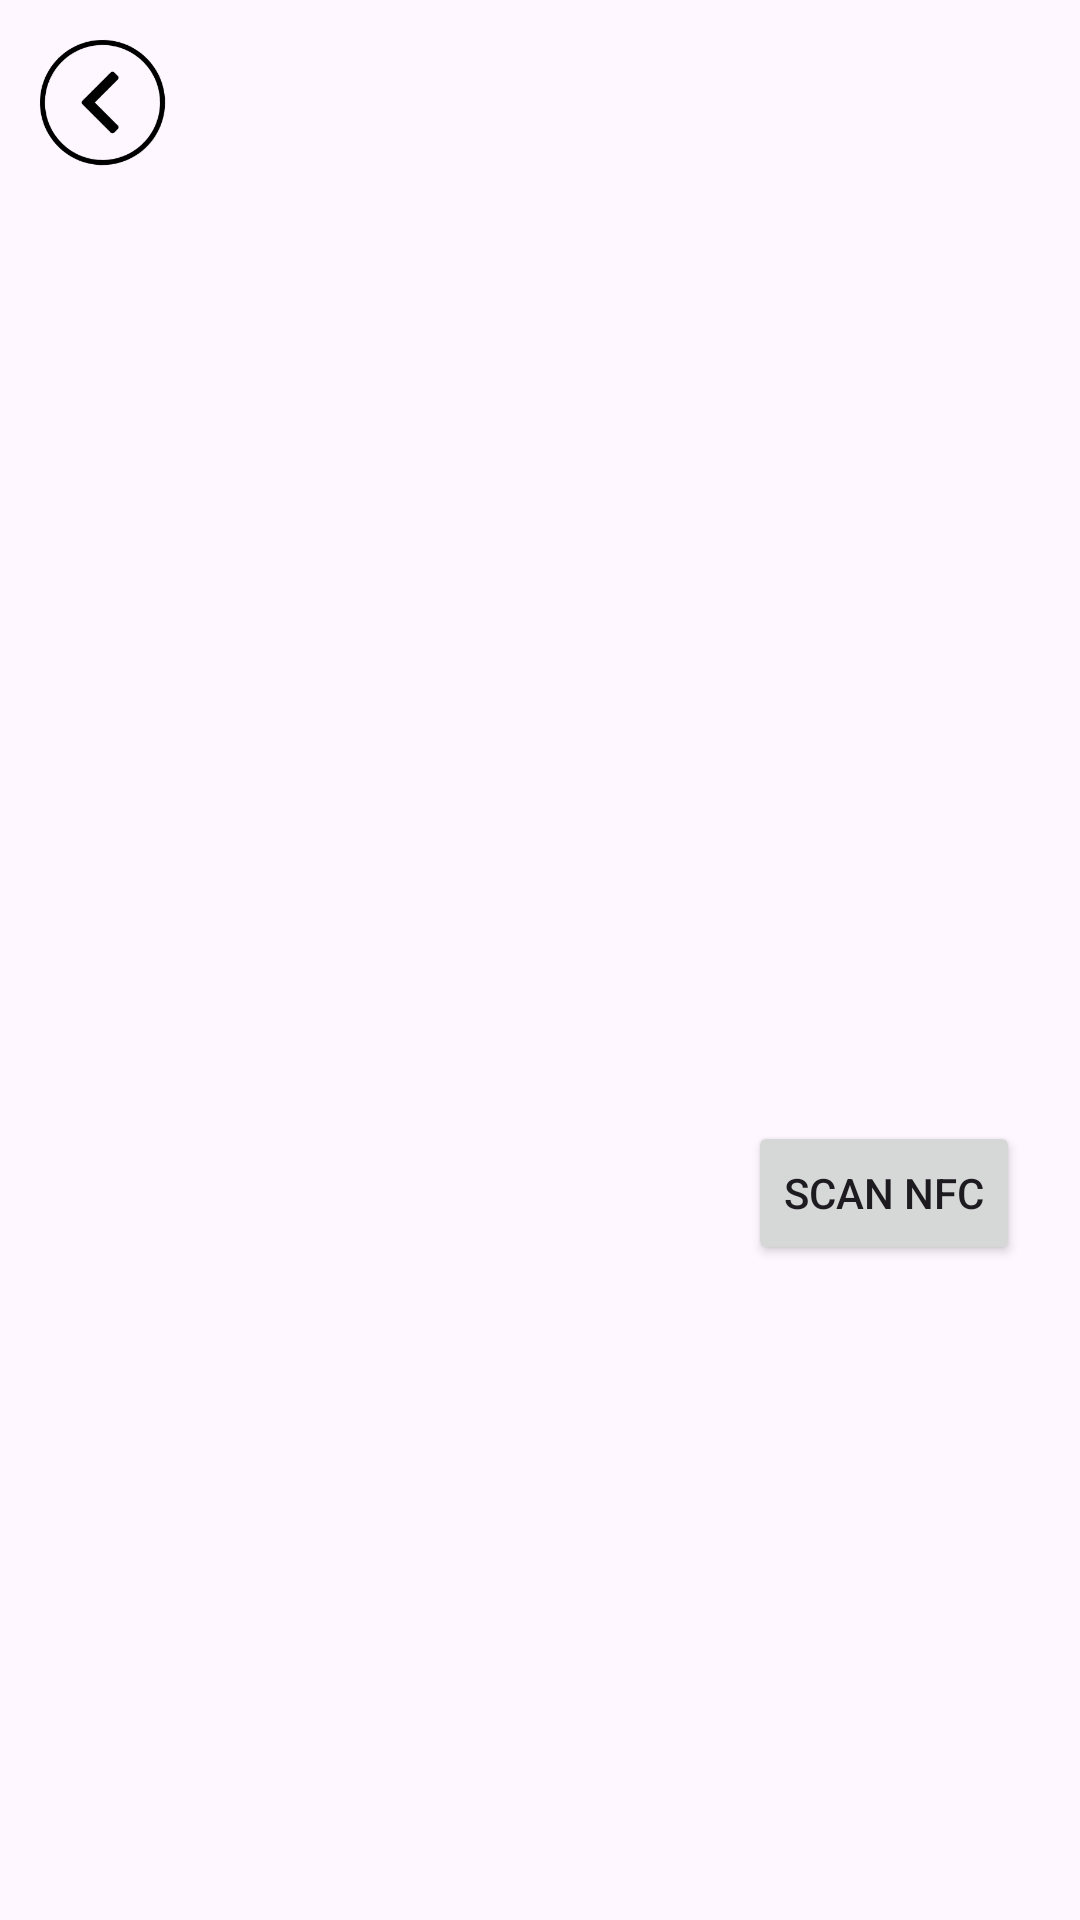

Write the Android layout XML for this screen, with the resource values it uses.
<!-- AndroidManifest.xml: application theme Theme.Androidapp -->
<!-- res/layout/activity_event_details.xml -->
<?xml version="1.0" encoding="utf-8"?>
<LinearLayout xmlns:android="http://schemas.android.com/apk/res/android"
    xmlns:app="http://schemas.android.com/apk/res-auto"
    xmlns:tools="http://schemas.android.com/tools"
    android:layout_width="match_parent"
    android:layout_height="match_parent"
    tools:context=".EventDetailsActivity"
    android:orientation="vertical">

    <ImageView
        android:layout_width="70dp"
        android:layout_height="70dp"
        android:src="@drawable/back_arrow"
        android:padding="10dp"
        android:id="@+id/button_back"/>
    <LinearLayout
        android:layout_width="match_parent"
        android:layout_height="wrap_content"
        android:layout_margin="20dp"
        android:orientation="vertical">

        <TextView
            android:layout_width="wrap_content"
            android:layout_height="wrap_content"
            android:layout_gravity="center"
            android:id="@+id/event_name"
            android:textSize="30dp"
            android:textStyle="bold"/>

        <TextView
            android:layout_width="wrap_content"
            android:layout_height="wrap_content"
            android:id="@+id/event_group"
            android:textSize="16dp"
            android:layout_marginTop="20dp"/>

        <TextView
            android:layout_width="wrap_content"
            android:layout_height="wrap_content"
            android:id="@+id/event_type"
            android:textSize="16dp"
            android:layout_marginTop="20dp"/>

        <TextView
            android:layout_width="wrap_content"
            android:layout_height="wrap_content"
            android:id="@+id/event_datetime"
            android:textSize="16dp"
            android:layout_marginTop="20dp"/>

        <TextView
            android:layout_width="wrap_content"
            android:layout_height="wrap_content"
            android:id="@+id/event_place"
            android:textSize="16dp"
            android:layout_marginTop="20dp"
            android:textStyle="italic"/>

        <TextView
            android:layout_width="wrap_content"
            android:layout_height="wrap_content"
            android:id="@+id/event_capacity"
            android:textSize="16dp"
            android:layout_marginTop="16dp"/>

        <TextView
            android:layout_width="wrap_content"
            android:layout_height="wrap_content"
            android:id="@+id/event_description"
            android:textSize="14dp"
            android:layout_marginTop="20dp"
            />

        <Button
            android:layout_width="wrap_content"
            android:layout_height="wrap_content"
            android:text="Scan NFC"
            android:id="@+id/button_nfc"
            android:layout_gravity="end"
            />

    </LinearLayout>
</LinearLayout>
<!-- resources referenced by this layout -->
<resources>
  <!-- drawable back_arrow: png bitmap (drawable, 9334 bytes) -->
  <style name="Theme.Androidapp" parent="Base.Theme.Androidapp" />
  <style name="Base.Theme.Androidapp" parent="Theme.Material3.DayNight.NoActionBar">
          
          
      </style>
</resources>
